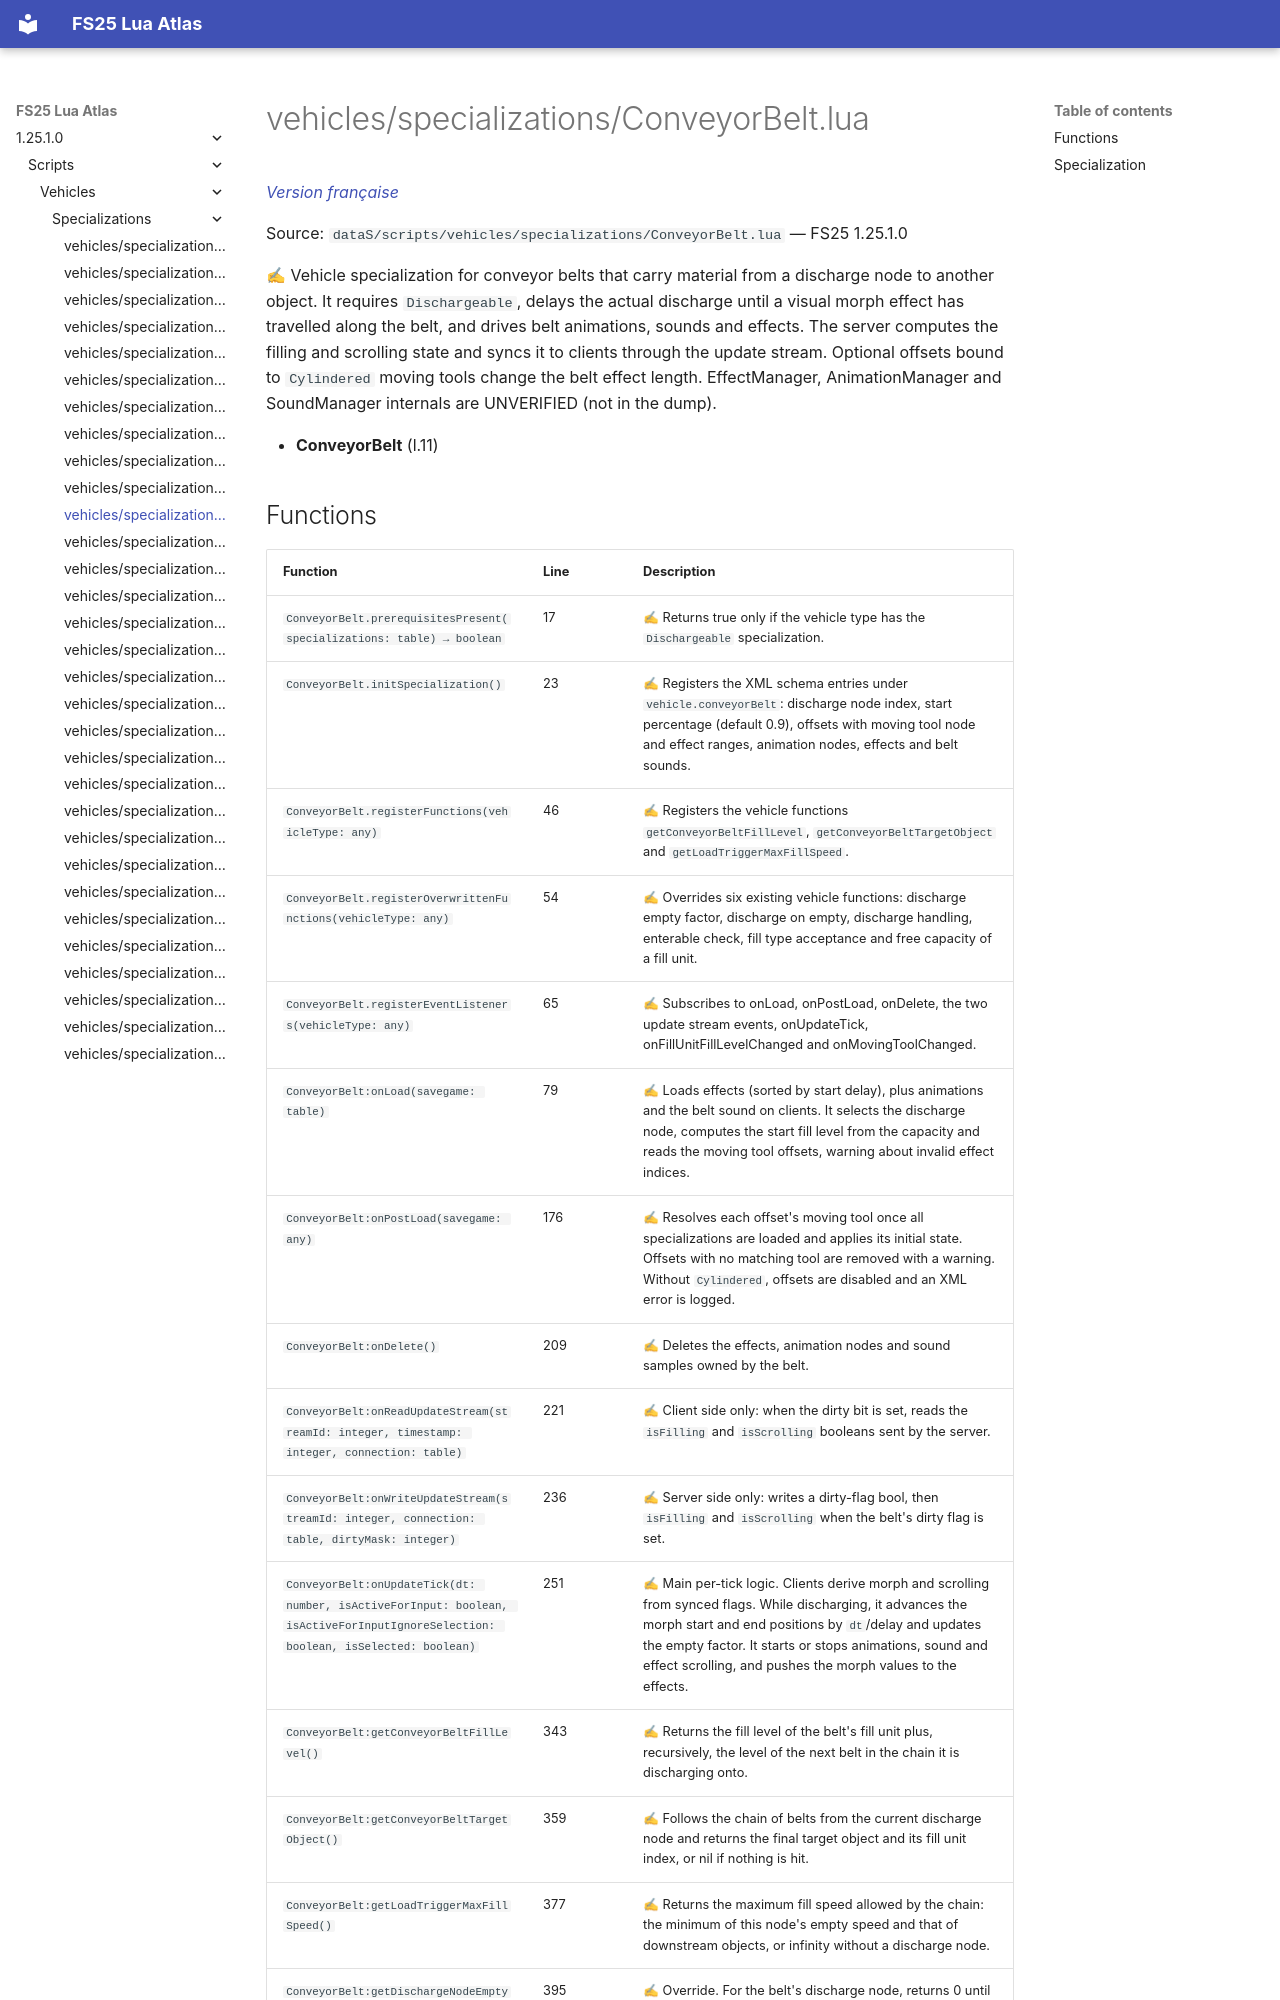

repository: Tim0219800/fs25-lua-atlas · page: 1.25.1.0/scripts/vehicles/specializations/ConveyorBelt.html · generator: mkdocs

# vehicles/specializations/ConveyorBelt.lua

*[Version française](../../../fr/scripts/vehicles/specializations/ConveyorBelt.md)*

Source: `dataS/scripts/vehicles/specializations/ConveyorBelt.lua` — FS25 1.25.1.0

✍ Vehicle specialization for conveyor belts that carry material from a discharge node to another object. It requires `Dischargeable`, delays the actual discharge until a visual morph effect has travelled along the belt, and drives belt animations, sounds and effects. The server computes the filling and scrolling state and syncs it to clients through the update stream. Optional offsets bound to `Cylindered` moving tools change the belt effect length. EffectManager, AnimationManager and SoundManager internals are UNVERIFIED (not in the dump).

- **ConveyorBelt** (l.11)
